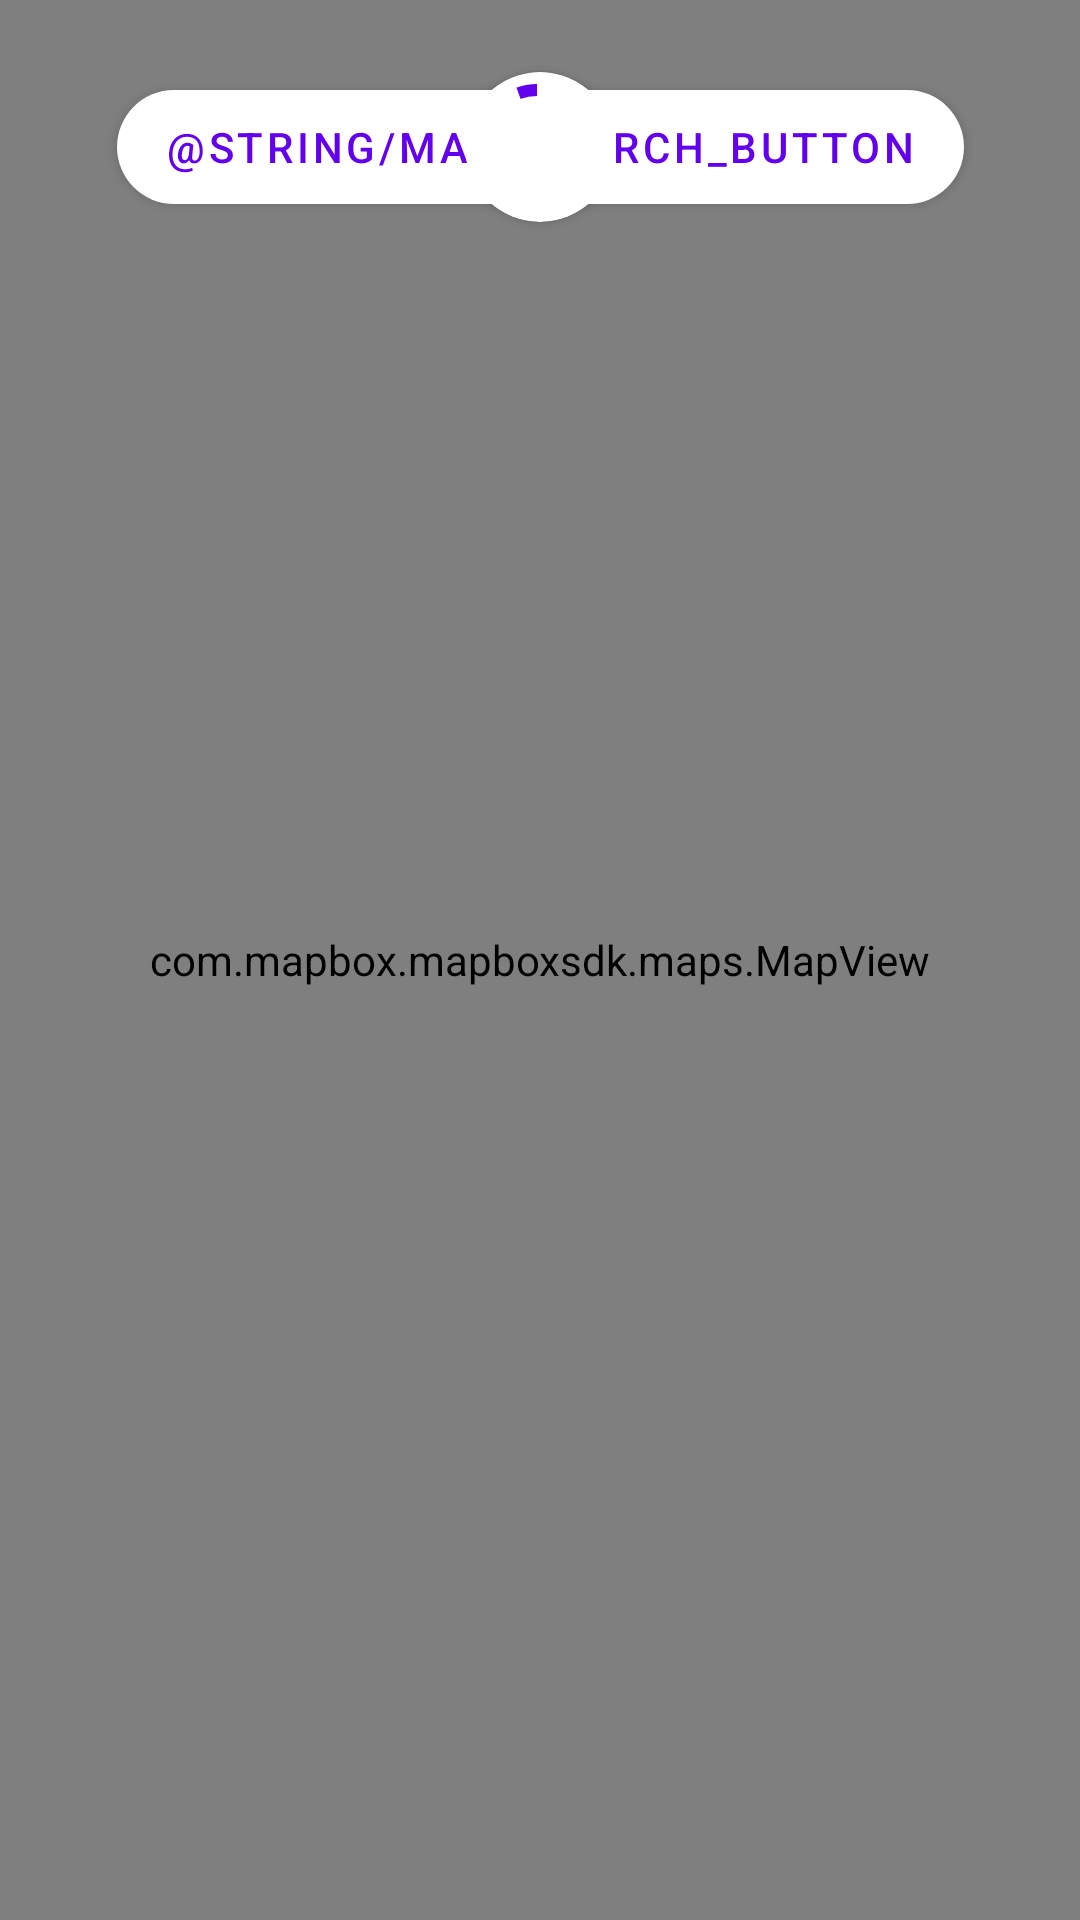

Here is an Android app screen rendered from its layout file. Give the layout XML and the strings, colors and styles it references.
<!-- AndroidManifest.xml: application theme Theme.Meep_Android_Test -->
<!-- res/layout/resources_viewer_map_fragment.xml -->
<?xml version="1.0" encoding="utf-8"?>
<layout>

    <data>

        <variable
            name="viewState"
            type="com.example.meep_android_test.features.resourcesviewermap.presentation.ResourcesViewerMapViewState" />

        <variable
            name="presenter"
            type="com.example.meep_android_test.features.resourcesviewermap.business.ResourcesViewerMapPresenter" />

        <import type="com.example.meep_android_test.features.resourcesviewermap.presentation.ResourcesViewerMapState" />
    </data>

    <androidx.constraintlayout.widget.ConstraintLayout xmlns:android="http://schemas.android.com/apk/res/android"
        xmlns:app="http://schemas.android.com/apk/res-auto"
        android:layout_width="match_parent"
        android:layout_height="match_parent">

        <com.mapbox.mapboxsdk.maps.MapView
            android:id="@+id/map"
            android:layout_width="0dp"
            android:layout_height="0dp"
            app:layout_constraintBottom_toBottomOf="parent"
            app:layout_constraintEnd_toEndOf="parent"
            app:layout_constraintStart_toStartOf="parent"
            app:layout_constraintTop_toTopOf="parent" />

        <com.google.android.material.button.MaterialButton
            android:id="@+id/searchButton"
            style="@style/Widget.MaterialComponents.Button"
            visible="@{viewState.state instanceof ResourcesViewerMapState.Moved}"
            android:layout_width="wrap_content"
            android:layout_height="@dimen/button_height"
            android:layout_marginTop="@dimen/margin_large"
            android:text="@string/map_search_button"
            android:textColor="?colorPrimary"
            app:backgroundTint="@color/white"
            app:cornerRadius="@dimen/button_corner_radius"
            app:layout_constraintEnd_toEndOf="parent"
            app:layout_constraintStart_toStartOf="parent"
            app:layout_constraintTop_toTopOf="parent" />

        <androidx.cardview.widget.CardView
            android:layout_width="@dimen/button_height"
            android:layout_height="@dimen/button_height"
            android:layout_marginTop="@dimen/margin_large"
            app:cardCornerRadius="@dimen/button_corner_radius"
            app:layout_constraintEnd_toEndOf="parent"
            app:layout_constraintStart_toStartOf="parent"
            app:layout_constraintTop_toTopOf="parent"
            visible="@{viewState.state instanceof ResourcesViewerMapState.Busy}">

            <com.google.android.material.progressindicator.CircularProgressIndicator
                android:layout_width="match_parent"
                android:layout_height="match_parent"
                android:indeterminate="true"/>
        </androidx.cardview.widget.CardView>

    </androidx.constraintlayout.widget.ConstraintLayout>
</layout>
<!-- resources referenced by this layout -->
<resources>
  <color name="white">#FFFFFFFF</color>
  <dimen name="button_corner_radius">25dp</dimen>
  <dimen name="button_height">50dp</dimen>
  <dimen name="margin_large">24dp</dimen>
  <style name="Theme.Meep_Android_Test" parent="Theme.MaterialComponents.DayNight.DarkActionBar">
          
          <item name="colorPrimary">@color/purple_500</item>
          <item name="colorPrimaryVariant">@color/purple_700</item>
          <item name="colorOnPrimary">@color/white</item>
          
          <item name="colorSecondary">@color/teal_200</item>
          <item name="colorSecondaryVariant">@color/teal_700</item>
          <item name="colorOnSecondary">@color/black</item>
          
          <item name="android:statusBarColor" tools:targetApi="l">?attr/colorPrimaryVariant</item>
          
      </style>
  <color name="purple_500">#FF6200EE</color>
  <color name="purple_700">#FF3700B3</color>
  <color name="teal_200">#FF03DAC5</color>
  <color name="teal_700">#FF018786</color>
  <color name="black">#FF000000</color>
</resources>
